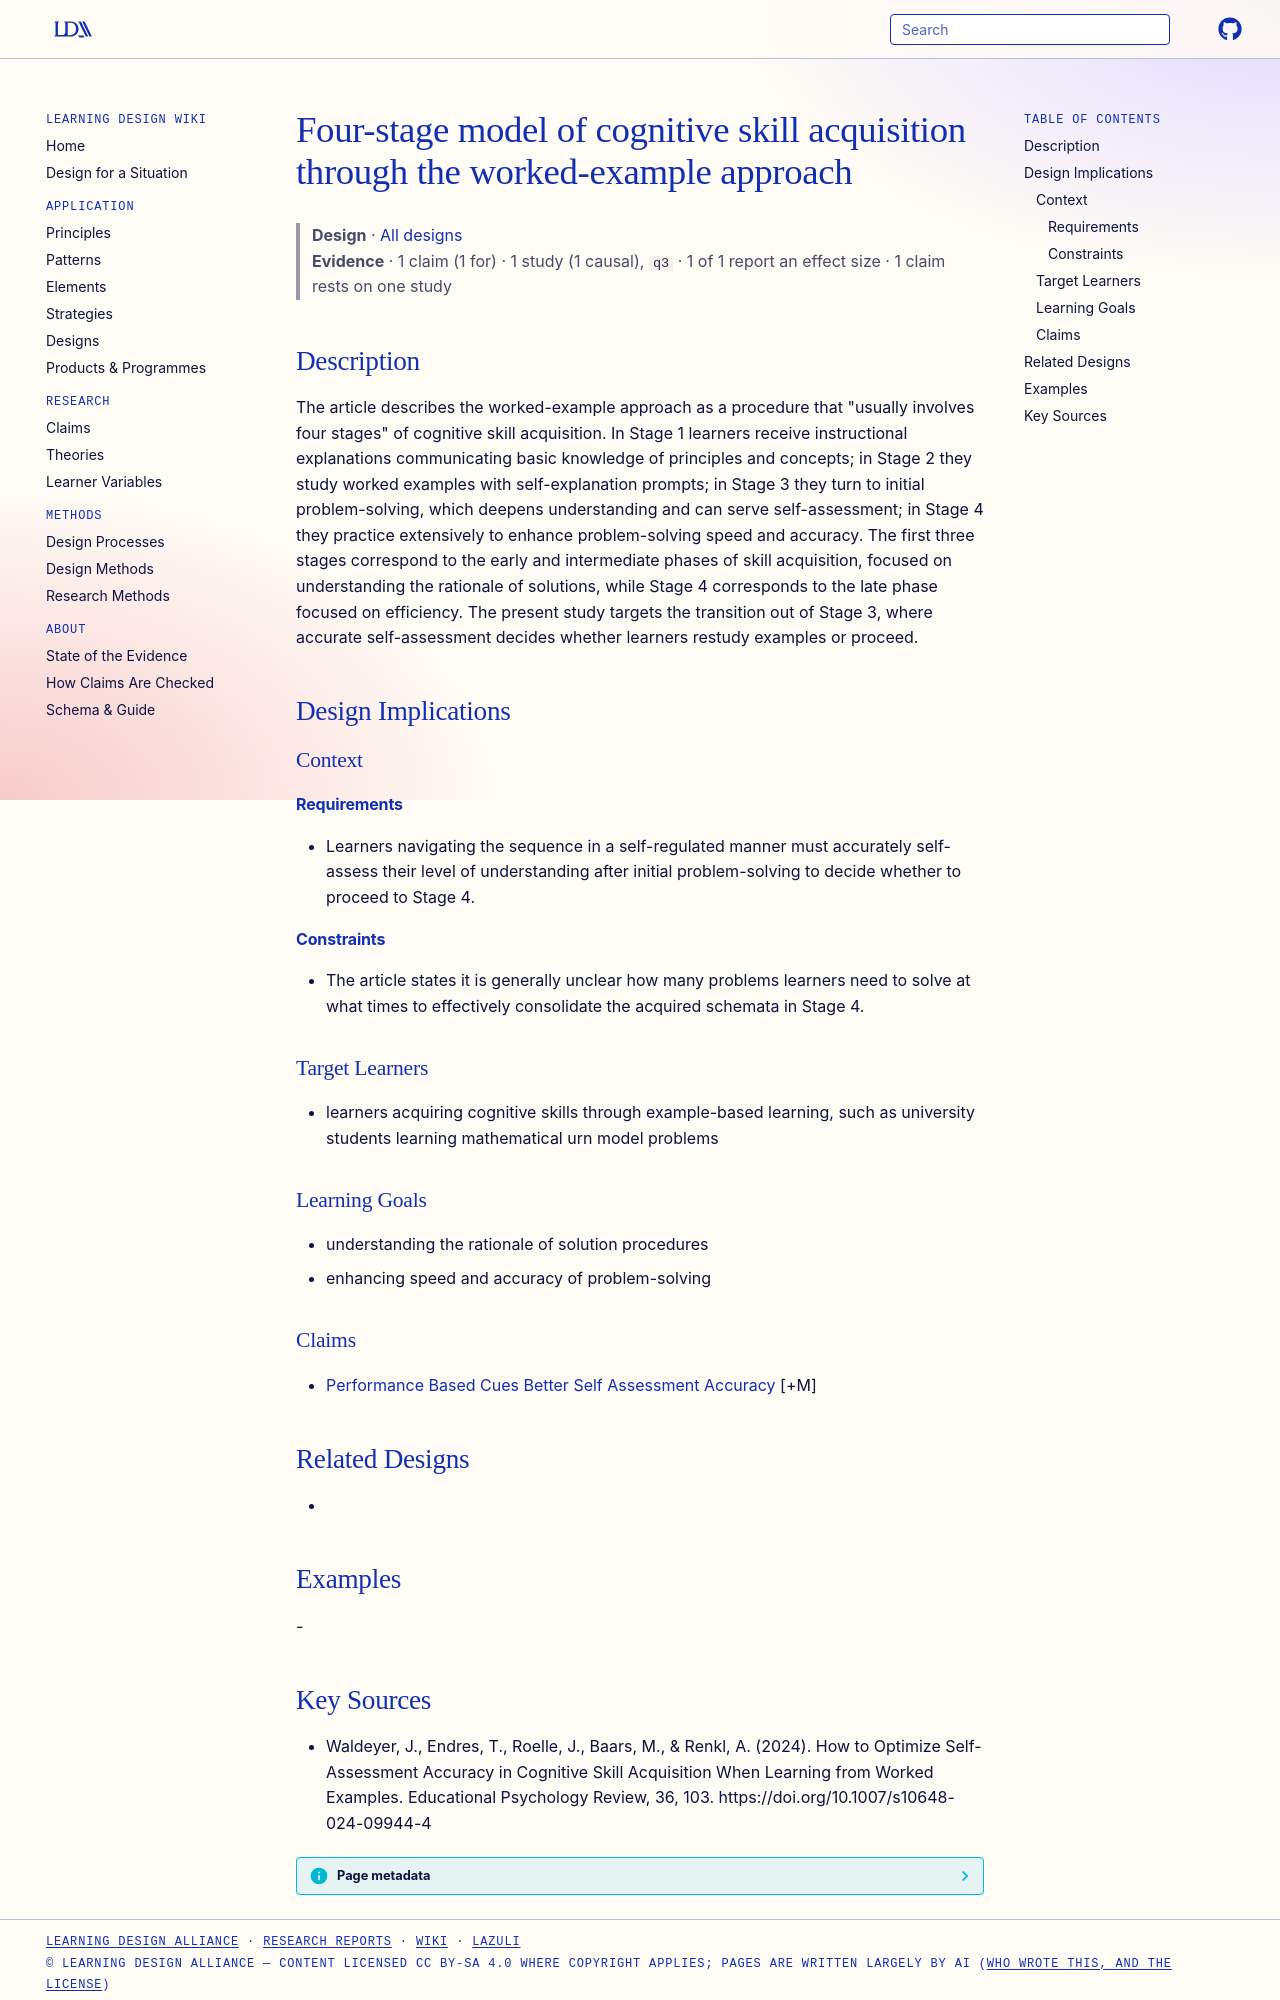

repository: Learning-Design-Alliance/learning-wiki · page: designs/four-stage-worked-example-skill-acquisition-model/index.html · generator: mkdocs

---
type: design
id: four-stage-worked-example-skill-acquisition-model
title: Four-stage model of cognitive skill acquisition through the worked-example approach
description: "The article describes the worked-example approach as a procedure that \"usually involves four stages\" of cognitive skill acquisition."
status: review
generated:
  by: "process:settle-candidates"
  at: 2026-10-21
sources:
  - id: waldeyer-2024
    resource: "https://doi.org/10.1007/s10648-024-09944-4"
    title: "Waldeyer, J., Endres, T., Roelle, J., Baars, M., & Renkl, A. (2024). How to Optimize Self-Assessment Accuracy in Cognitive Skill Acquisition When Learning from Worked Examples. Educational Psychology Review, 36, 103. https://doi.org/10.1007/s10648-024-09944-4"
    author: "Waldeyer, J., Endres, T., Roelle, J., Baars, M., & Renkl, A"
---

# Four-stage model of cognitive skill acquisition through the worked-example approach

> **Design** · [All designs](index.md)
> **Evidence** · 1 claim (1 for) · 1 study (1 causal), `q3` · 1 of 1 report an effect size · 1 claim rests on one study

## Description
The article describes the worked-example approach as a procedure that "usually involves four stages" of cognitive skill acquisition. In Stage 1 learners receive instructional explanations communicating basic knowledge of principles and concepts; in Stage 2 they study worked examples with self-explanation prompts; in Stage 3 they turn to initial problem-solving, which deepens understanding and can serve self-assessment; in Stage 4 they practice extensively to enhance problem-solving speed and accuracy. The first three stages correspond to the early and intermediate phases of skill acquisition, focused on understanding the rationale of solutions, while Stage 4 corresponds to the late phase focused on efficiency. The present study targets the transition out of Stage 3, where accurate self-assessment decides whether learners restudy examples or proceed.

## Design Implications

### Context
#### Requirements
- Learners navigating the sequence in a self-regulated manner must accurately self-assess their level of understanding after initial problem-solving to decide whether to proceed to Stage 4.
#### Constraints
- The article states it is generally unclear how many problems learners need to solve at what times to effectively consolidate the acquired schemata in Stage 4.

### Target Learners
- learners acquiring cognitive skills through example-based learning, such as university students learning mathematical urn model problems

### Learning Goals
- understanding the rationale of solution procedures
- enhancing speed and accuracy of problem-solving

### Claims
- [Performance Based Cues Better Self Assessment Accuracy](../claims/performance-based-cues-better-self-assessment-accuracy.md) [+M]

## Related Designs
- 

## Examples
-
